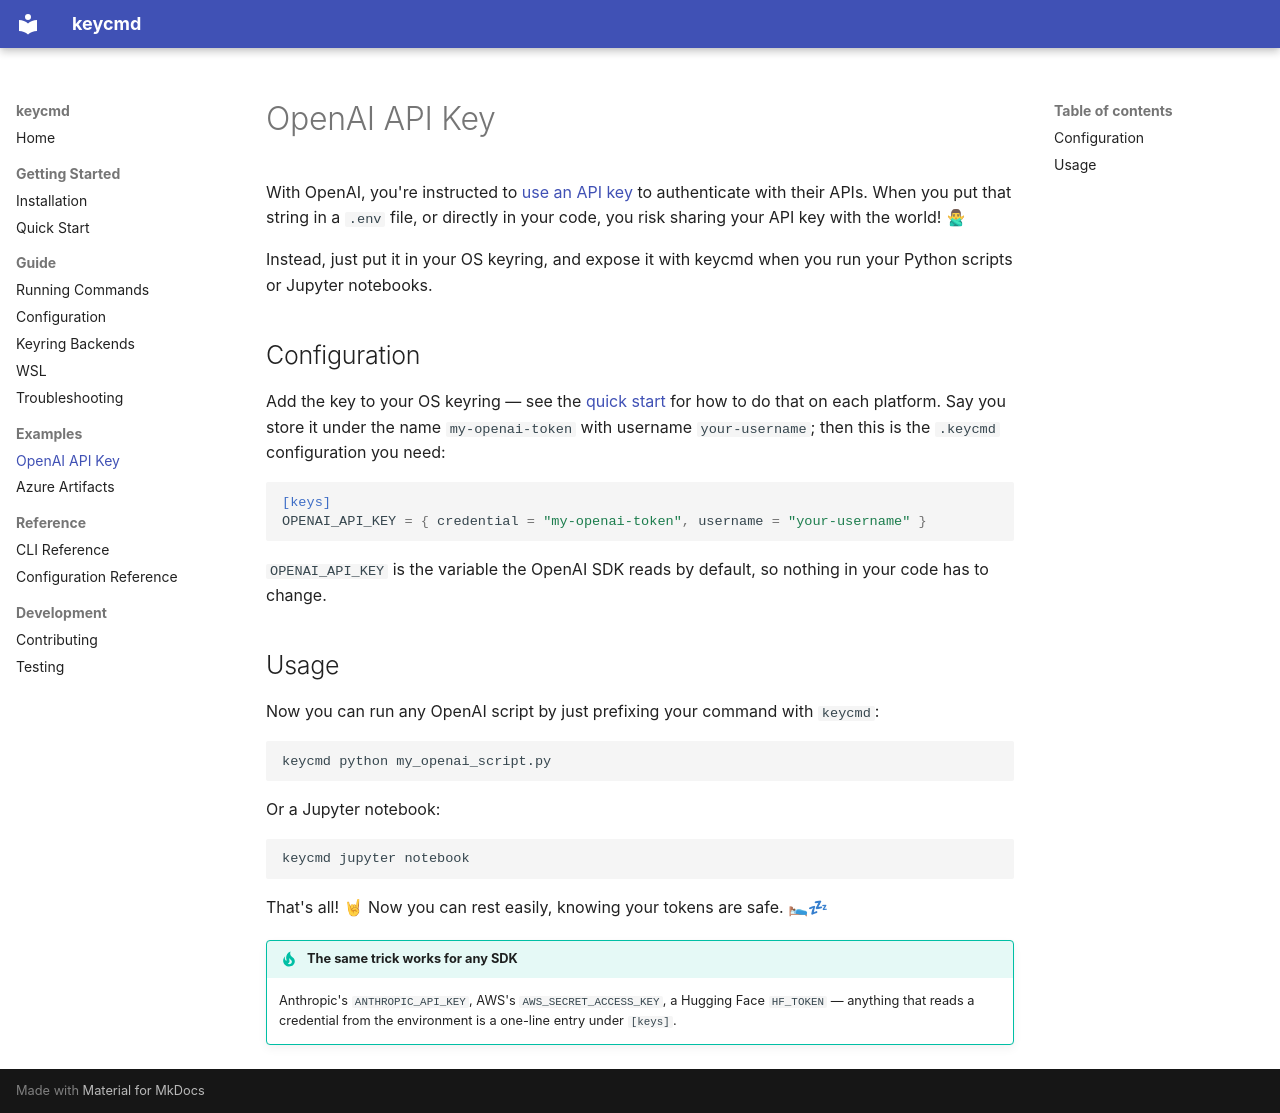

repository: Korijn/keycmd · page: examples/openai/index.html · generator: mkdocs

# OpenAI API Key

With OpenAI, you're instructed to [use an API key](https://github.com/openai/openai-python#usage) to authenticate with their APIs. When you put that string in a `.env` file, or directly in your code, you risk sharing your API key with the world! 🙅♂

Instead, just put it in your OS keyring, and expose it with keycmd when you run your Python scripts or Jupyter notebooks.

## Configuration

Add the key to your OS keyring — see the [quick start](../getting-started/quick-start.md#1-store-a-credential-in-your-keyring) for how to do that on each platform. Say you store it under the name `my-openai-token` with username `your-username`; then this is the `.keycmd` configuration you need:

```toml
[keys]
OPENAI_API_KEY = { credential = "my-openai-token", username = "your-username" }
```

`OPENAI_API_KEY` is the variable the OpenAI SDK reads by default, so nothing in your code has to change.

## Usage

Now you can run any OpenAI script by just prefixing your command with `keycmd`:

```bash
keycmd python my_openai_script.py
```

Or a Jupyter notebook:

```bash
keycmd jupyter notebook
```

That's all! 🤘 Now you can rest easily, knowing your tokens are safe. 🛌💤

!!! tip "The same trick works for any SDK"

    Anthropic's `ANTHROPIC_API_KEY`, AWS's `AWS_SECRET_ACCESS_KEY`, a Hugging Face `HF_TOKEN` — anything that reads a credential from the environment is a one-line entry under `[keys]`.
